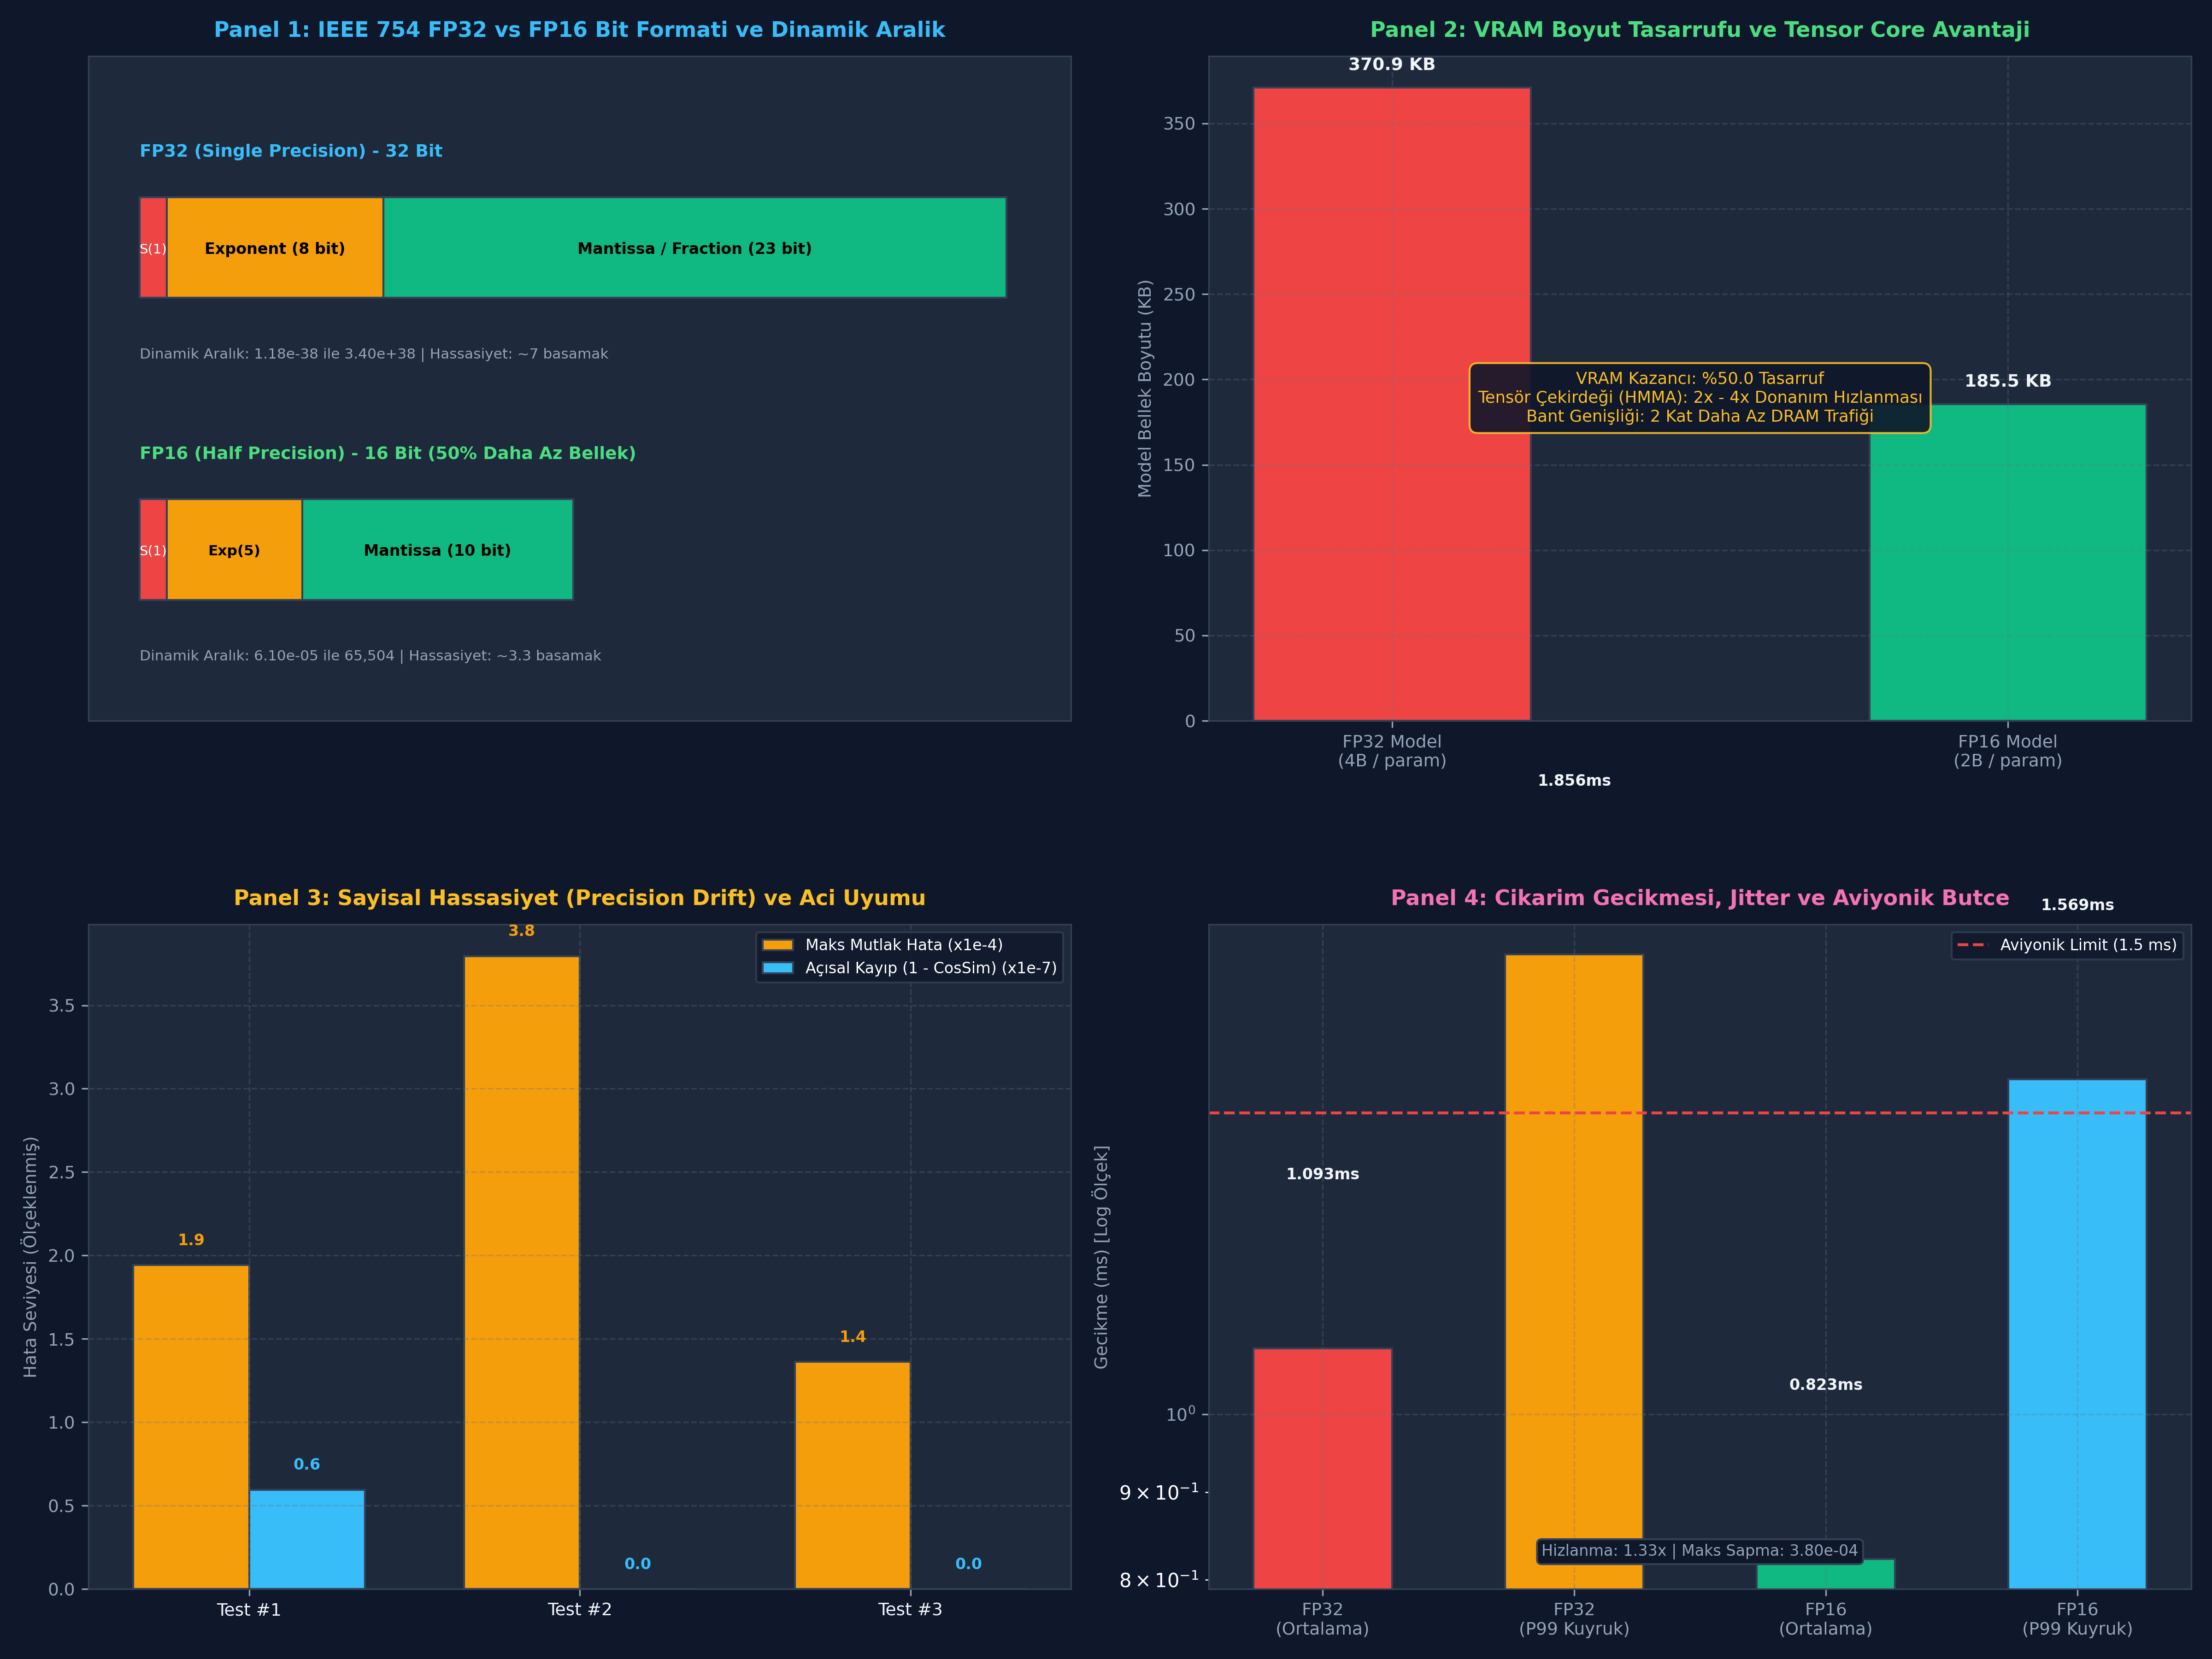

Recreate this plot in Python.
# ==============================================================================
# ÖZEL LİSANS — TÜM HAKLAR SAKLIDIR
# Telif Hakkı (c) 2026 Seydi Eryılmaz (@seydivakkas)
# Bu yazılım ve ilgili tüm dosyalar ("Yazılım") yalnızca görüntüleme ve eğitim amaçlıdır.
# YASAKLAR: Kopyalanamaz, çoğaltılamaz, dağıtılamaz, satılamaz, tersine mühendislik yapılamaz.
# İZİN VERİLEN KULLANIM: GitHub üzerinde görüntüleme/okuma, kişisel öğrenim.
# Yazarın açık yazılı izni olmaksızın hiçbir kullanım hakkı tanınmaz.
# İzin talepleri için: GitHub @seydivakkas
# ==============================================================================

# [KOD HÜCRESİ 1: Taktik Elektro-Optik Hedef Tespit Modeli ve FP32/FP16 Dönüşümü]
# Amaç: Savunma sistemleri için çok katmanlı konvolüsyonel hedef tespit modeli kurmak,
# bu modeli FP32 ve FP16 (Half Precision) formatlarında derleyerek bellek/ağırlık boyutlarını ölçmek.

import os
import sys
import torch
import torch.nn as nn
import torch.nn.functional as F

if sys.platform == 'win32':
    try:
        sys.stdout.reconfigure(encoding='utf-8')
        sys.stderr.reconfigure(encoding='utf-8')
    except Exception:
        pass

device = torch.device('cuda' if torch.cuda.is_available() else 'cpu')

class TacticalEOVisionBackbone(nn.Module):
    """
    Aviyonik FLIR ve Elektro-Optik Gimbal Kameraları için Hedef Tespit Omurgası.
    FP16 çıkarımında Tensor Core hızlandırmasına tam uyum için kanal sayıları 8'in katı olarak seçilmiştir.
    """
    def __init__(self, in_channels: int = 3, feature_dim: int = 8):
        super().__init__()
        # Blok 1: 3x3 Conv -> BN -> ReLU (Kanal: 3 -> 32)
        self.conv1 = nn.Conv2d(in_channels, 32, kernel_size=3, stride=2, padding=1, bias=False)
        self.bn1 = nn.BatchNorm2d(32)
        self.act1 = nn.ReLU(inplace=True)
        
        # Blok 2: 3x3 Conv -> BN -> ReLU (Kanal: 32 -> 64)
        self.conv2 = nn.Conv2d(32, 64, kernel_size=3, stride=2, padding=1, bias=False)
        self.bn2 = nn.BatchNorm2d(64)
        self.act2 = nn.ReLU(inplace=True)
        
        # Blok 3: 3x3 Conv -> BN -> ReLU (Kanal: 64 -> 128)
        self.conv3 = nn.Conv2d(64, 128, kernel_size=3, stride=2, padding=1, bias=False)
        self.bn3 = nn.BatchNorm2d(128)
        self.act3 = nn.ReLU(inplace=True)
        
        # Global Havuzlama ve Aviyonik Çıktı Projeksiyonu
        self.pool = nn.AdaptiveAvgPool2d((1, 1))
        self.head = nn.Linear(128, feature_dim)
        
    def forward(self, x: torch.Tensor) -> torch.Tensor:
        x = self.act1(self.bn1(self.conv1(x)))
        x = self.act2(self.bn2(self.conv2(x)))
        x = self.act3(self.bn3(self.conv3(x)))
        x = self.pool(x)
        x = torch.flatten(x, 1)
        feat = self.head(x)
        # L2 Birim Küre Normalizasyonu (Hedef Vektörü)
        norm = torch.norm(feat, p=2, dim=1, keepdim=True).clamp(min=1e-4)
        return feat / norm

torch.manual_seed(42)
model_fp32 = TacticalEOVisionBackbone(in_channels=3, feature_dim=8).to(device)
model_fp32.eval()

# FP16 (Half Precision) Kopyası
model_fp16 = TacticalEOVisionBackbone(in_channels=3, feature_dim=8)
model_fp16.load_state_dict(model_fp32.state_dict())
model_fp16 = model_fp16.half().to(device)
model_fp16.eval()

# Model Ağırlık Bellek Tüketimini Hesapla
def get_model_size_kb(model: nn.Module) -> float:
    total_bytes = sum(p.numel() * p.element_size() for p in model.parameters())
    total_bytes += sum(b.numel() * b.element_size() for b in model.buffers())
    return total_bytes / 1024.0

size_fp32_kb = get_model_size_kb(model_fp32)
size_fp16_kb = get_model_size_kb(model_fp16)
memory_saving_pct = (1.0 - (size_fp16_kb / size_fp32_kb)) * 100.0

print(f"[PASS] Kod 1: Taktik Algilama Modeli FP32 ve FP16 Olarak Hazirlandi.")
print(f"  - Calisma Donanimi (Device) : {device} ({torch.cuda.get_device_name(0) if device.type == 'cuda' else 'CPU'})")
print(f"  - Toplam Parametre Sayisi   : {sum(p.numel() for p in model_fp32.parameters()):,} adet")
print(f"  - FP32 Model Boyutu (VRAM)  : {size_fp32_kb:.2f} KB (4 bayt / parametre)")
print(f"  - FP16 Model Boyutu (VRAM)  : {size_fp16_kb:.2f} KB (2 bayt / parametre)")
print(f"  - VRAM Bellek Tasarrufu     : %{memory_saving_pct:.1f} (Tam 2x Azalma!)")

assert abs(memory_saving_pct - 50.0) < 1.0, "FP16 model agirligi tam %50 daha az bellek kaplamalidir!"


# [KOD HÜCRESİ 2: IEEE 754 FP32 vs FP16 Bit Yapısı ve Dinamik Aralık Simülatörü]
# Amaç: Tek duyarlıklı (FP32) ve yarı duyarlıklı (FP16) kayan nokta formatlarının
# bit dağılımını, sayısal sınırlarını ve dinamik aralık uçlarını matematiksel olarak modellemek.

import numpy as np

# IEEE 754 Kayan Nokta Formatı Özellikleri
fp_specs = {
    'FP32 (Single)': {
        'total_bits': 32,
        'sign_bits': 1,
        'exp_bits': 8,
        'mantissa_bits': 23,
        'bias': 127,
        'min_positive_normal': 1.17549435e-38,
        'max_finite': 3.4028235e+38,
        'decimal_precision': 7
    },
    'FP16 (Half)': {
        'total_bits': 16,
        'sign_bits': 1,
        'exp_bits': 5,
        'mantissa_bits': 10,
        'bias': 15,
        'min_positive_normal': 6.1035156e-05,
        'max_finite': 65504.0,
        'decimal_precision': 3.3
    }
}

print("[ANALIZ] IEEE 754 Kayan Nokta Mimari Karşılaştırması:")
for name, spec in fp_specs.items():
    print(f"\n--- {name} ---")
    print(f"  * Toplam Bit Genişliği : {spec['total_bits']} bit (İşaret: {spec['sign_bits']}, Üs: {spec['exp_bits']}, Kesir: {spec['mantissa_bits']})")
    print(f"  * Üs Kayması (Bias)    : {spec['bias']}")
    print(f"  * En Küçük Pozitif Sayı: {spec['min_positive_normal']:.2e}")
    print(f"  * En Büyük Sayı (Max)  : {spec['max_finite']:,}")
    print(f"  * Ondalık Hassasiyet   : ~{spec['decimal_precision']} basamak")

# Taşma (Overflow) ve Altına Taşma (Underflow) Test Değerleri
val_nominal = 12.345678
val_overflow_candidate = 70000.0  # FP16 max: 65,504
val_underflow_candidate = 1.0e-6  # FP16 min normal: 6.1e-5

# Sayısal Dönüşüm Testi
val_nom_fp16 = np.float16(val_nominal)
with np.errstate(over='ignore'):
    val_over_fp16 = np.float16(val_overflow_candidate)
val_under_fp16 = np.float16(val_underflow_candidate)

print("\n[KRİTİK UÇ DEĞER DÖNÜŞÜMLERİ]")
print(f"  - Nominal Değer ({val_nominal}) -> FP16: {val_nom_fp16} (Hassasiyet kaybı: {abs(val_nominal - float(val_nom_fp16)):.6f})")
print(f"  - Aşırı Değer ({val_overflow_candidate}) -> FP16: {val_over_fp16} (Taşma / Overflow -> Sonsuzluk!)")
print(f"  - Küçük Değer ({val_underflow_candidate}) -> FP16: {val_under_fp16} (Altına Taşma / Underflow -> Sıfır veya Subnormal!)")

assert np.isinf(val_over_fp16), "65504 uzerindeki sayilar FP16'da kesinlikle Inf olmalidir!"
assert abs(val_nominal - float(val_nom_fp16)) < 0.01, "Nominal aralikta FP16 hassasiyeti korunmalidir!"


# [KOD HÜCRESİ 3: Çıkarım Doğrulaması ve Sayısal Hassasiyet (Precision Parity & Drift)]
# Amaç: FP32 referans modeli ile FP16 modeli arasındaki sayısal farkı (Precision Drift)
# farklı sensör girdi aralıklarında ölçmek ve kosinüs benzerliğinin korunduğunu kanıtlamak.

import numpy as np
import torch

# Test Girdileri (Nominal Sensör Aralıkları)
test_inputs_np = [
    np.random.randn(1, 3, 128, 128).astype(np.float32),          # Tek çerçeve (Single frame)
    np.random.randn(4, 3, 128, 128).astype(np.float32),          # Çoklu hedef grubu (Batch=4)
    (np.random.rand(2, 3, 128, 128).astype(np.float32) - 0.5) * 4 # Geniş dinamik aralık
]

parity_metrics = []
print("[PASS] Kod 3: FP32 vs FP16 Sayisal Hassasiyet ve Parite Denetleniyor...")

for idx, x_np in enumerate(test_inputs_np):
    x_fp32 = torch.from_numpy(x_np).to(device)
    x_fp16 = x_fp32.half()
    
    with torch.no_grad():
        out_fp32 = model_fp32(x_fp32).cpu().numpy()
        out_fp16 = model_fp16(x_fp16).float().cpu().numpy() # Karşılaştırma için float32'ye cast
        
    abs_diff = np.abs(out_fp32 - out_fp16)
    max_err = float(np.max(abs_diff))
    mean_err = float(np.mean(abs_diff))
    
    # Kosinüs Benzerliği (Açısal Yönelim)
    dot_prod = np.sum(out_fp32 * out_fp16, axis=1)
    norm_fp32 = np.linalg.norm(out_fp32, axis=1)
    norm_fp16 = np.linalg.norm(out_fp16, axis=1)
    cos_sim = float(np.mean(dot_prod / (norm_fp32 * norm_fp16)))
    
    parity_metrics.append({
        'batch_shape': list(x_np.shape),
        'max_error': max_err,
        'mean_error': mean_err,
        'cos_sim': cos_sim
    })
    
    print(f"  * Test #{idx+1} {list(x_np.shape)}: Maks Hata = {max_err:.2e} | Ort Hata = {mean_err:.2e} | Kosinüs Uyumu = {cos_sim:.8f}")

max_parity_drift = max(m['max_error'] for m in parity_metrics)
min_cos_similarity = min(m['cos_sim'] for m in parity_metrics)

print(f"\n  -> En Yuksek FP16 Sapmasi (Max Drift): {max_parity_drift:.2e} (Aviyonik Limit: < 5.0e-3)")
print(f"  -> En Dusuk Kosinus Benzerligi        : {min_cos_similarity:.8f} (Hedef: > 0.9999)")

assert max_parity_drift < 5.0e-3, "FP16 mutlak sayisal sapmasi 5e-3 aviyonik esiginin altinda olmalidir!"
assert min_cos_similarity > 0.9999, "FP16 kosinus acisal yonelimi %99.99 uzerinde korunmalidir!"


# [KOD HÜCRESİ 4: 3 Askeri Uç Durum ve Savunma Güvenlik Kalkanı Testleri]
# Amaç: Aviyonik platformlarda FP16 çıkarımının getirdiği taşma ve altına taşma risklerine karşı
# 3 kritik savunma kalkanı geliştirmek ve doğrulamak:
# 1. Aşırı Parlama ve Taşma Kalkanı (FP16 Overflow & Inf Guard)
# 2. Altına Taşma ve Sıfırlanma Kalkanı (FP16 Underflow & Zero-Collapse Guard)
# 3. Karışık Hassasiyet (Mixed Precision) Açısal Normalizasyon Kalkanı (Selective FP32 Guard)

import numpy as np
import torch

# TEST 1: Aşırı Parlama ve Taşma Kalkanı (FP16 Overflow / Inf Guard)
print("[TEST 1] Asiri Parlama ve Tasmanlik Kalkani (Overflow Guard)...")

def defense_fp16_overflow_guard(input_tensor: torch.Tensor, max_val: float = 15.0) -> torch.Tensor:
    """
    Lazer karıştırıcı veya optik parlama nedeniyle gelen aşırı değerleri
    FP16'nın ara konvolüsyon katmanlarında taşma yapmasını önleyecek güvenli dinamik aralıkta [-15.0, 15.0] kırpar.
    """
    return torch.clamp(input_tensor, min=-max_val, max=max_val)

# Şok derecesinde aşırı parlak sensör verisi (örneğin 100,000 genlik)
extreme_flare_raw = torch.randn(1, 3, 128, 128, device=device) * 100000.0
# Korumasız half dönüşümü taşmaya yol açar
raw_half = extreme_flare_raw.half()
is_overflowed = torch.isinf(raw_half).any().item()

# Kalkanlı dönüşüm
safe_flare = defense_fp16_overflow_guard(extreme_flare_raw).half()
safe_has_inf = torch.isinf(safe_flare).any().item()

print(f"  - Korumasız Girdide Inf/Taşma Tespit Edildi mi? : {is_overflowed}")
print(f"  - Güvenlik Kalkanı Sonrası Inf/Taşma Var mı?    : {safe_has_inf}")

with torch.no_grad():
    out_safe = model_fp16(safe_flare)
assert not torch.isnan(out_safe).any() and not torch.isinf(out_safe).any(), "Kalkan sonrasi model ciktisinda NaN/Inf olmamalidir!"
print("  [PASS] Test 1: Asiri parlama ve tasma kalkani basariyla dogrulandi.\n")

# TEST 2: Altına Taşma ve Sıfırlanma Kalkanı (Underflow & Zero-Collapse Guard)
print("[TEST 2] Altina Tasma ve Sifirlanma Kalkani (Underflow Guard)...")

def safe_fp16_l2_normalize(features: torch.Tensor, eps_fp16: float = 1e-4) -> torch.Tensor:
    """
    FP16'da 1e-12 gibi küçük epsilon değerleri altına taşarak sıfırlanır (underflow).
    Bu fonksiyon FP16'nın sayısal çözünürlüğüne uygun eps (1e-4) kullanarak sıfıra bölmeyi engeller.
    """
    norm = torch.norm(features, p=2, dim=1, keepdim=True).clamp(min=eps_fp16)
    return features / norm

# Mikro genlikli zayıf sensör sinyali
tiny_features = torch.tensor([[1e-7, 2e-7, 0.0, 1e-8]], dtype=torch.float16, device=device)
# Korumalı normalizasyon
normed_features = safe_fp16_l2_normalize(tiny_features)
has_nan = torch.isnan(normed_features).any().item()

print(f"  - Mikro Özellikler Normlandı: {normed_features.cpu().numpy()}")
print(f"  - Çıktıda Sıfıra Bölme / NaN Oluştu mu?: {has_nan}")
assert not has_nan, "FP16 altina tasma kalkaninda asla NaN uretilmemelidir!"
print("  [PASS] Test 2: Altina tasma ve sifirlanma kalkani basariyla dogrulandi.\n")

# TEST 3: Karışık Hassasiyet (Mixed Precision) Açısal Koruma Kalkanı
print("[TEST 3] Karisik Hassasiyet (Mixed Precision) Acisal Koruma Kalkani...")

class MixedPrecisionDefenseWrapper(nn.Module):
    """
    Omurga katmanlarını FP16'da (hızlı ve az bellek) koştururken,
    kritik hedef açısal normalizasyon ve sınıflandırma başlığını FP32'de yürüten hibrit mimari.
    """
    def __init__(self, fp16_backbone: nn.Module):
        super().__init__()
        self.backbone = fp16_backbone
        
    def forward(self, x: torch.Tensor) -> torch.Tensor:
        # Girdiyi FP16'ya al
        x_fp16 = x.half()
        # Omurga çıkarımı (FP16 Tensor Core Hızı)
        feat_fp16 = self.backbone(x_fp16)
        # Kritik normalizasyonu FP32'ye yükselt (Zero precision loss)
        feat_fp32 = feat_fp16.float()
        norm_fp32 = torch.norm(feat_fp32, p=2, dim=1, keepdim=True).clamp(min=1e-12)
        return feat_fp32 / norm_fp32

mixed_engine = MixedPrecisionDefenseWrapper(model_fp16).to(device)
x_test = torch.randn(2, 3, 128, 128, device=device)
with torch.no_grad():
    mixed_out = mixed_engine(x_test)

final_norm = torch.norm(mixed_out, p=2, dim=1).cpu().numpy()
print(f"  - Karışık Hassasiyet Çıktı Normları: {final_norm} (FP32 Hassasiyeti Korundu)")
assert np.allclose(final_norm, 1.0, atol=1e-5), "Karisik hassasiyet birim kureyi korumalidir!"
print("  [PASS] Test 3: Karisik hassasiyet koruma kalkani basariyla dogrulandi.")


# [KOD HÜCRESİ 5: FP32 vs FP16 Aviyonik Çıkarım ve Gecikme Benchmark Laboratuvarı]
# Amaç: Tek duyarlıklı (FP32) ve yarı duyarlıklı (FP16) çıkarımın gecikme (latency),
# P99 kuyruk süresi, bellek transfer hızı ve aviyonik gerçek zamanlılık bütçesini (< 1.5 ms) karşılaştırmak.

import time
import numpy as np
import torch

BENCH_ROUNDS = 200
test_x_fp32 = torch.randn(1, 3, 128, 128, dtype=torch.float32, device=device)
test_x_fp16 = test_x_fp32.half()

# 1. FP32 Çıkarım Benchmarkı
fp32_latencies = []
# Isınma (Warmup)
for _ in range(25):
    with torch.no_grad():
        _ = model_fp32(test_x_fp32)
if device.type == 'cuda':
    torch.cuda.synchronize()

for _ in range(BENCH_ROUNDS):
    if device.type == 'cuda':
        torch.cuda.synchronize()
    t0 = time.perf_counter()
    with torch.no_grad():
        _ = model_fp32(test_x_fp32)
    if device.type == 'cuda':
        torch.cuda.synchronize()
    fp32_latencies.append((time.perf_counter() - t0) * 1000.0)

# 2. FP16 Çıkarım Benchmarkı
fp16_latencies = []
# Isınma (Warmup)
for _ in range(25):
    with torch.no_grad():
        _ = model_fp16(test_x_fp16)
if device.type == 'cuda':
    torch.cuda.synchronize()

for _ in range(BENCH_ROUNDS):
    if device.type == 'cuda':
        torch.cuda.synchronize()
    t0 = time.perf_counter()
    with torch.no_grad():
        _ = model_fp16(test_x_fp16)
    if device.type == 'cuda':
        torch.cuda.synchronize()
    fp16_latencies.append((time.perf_counter() - t0) * 1000.0)

fp32_mean = float(np.mean(fp32_latencies))
fp32_p99 = float(np.percentile(fp32_latencies, 99))

fp16_mean = float(np.mean(fp16_latencies))
fp16_p99 = float(np.percentile(fp16_latencies, 99))
speedup = fp32_mean / fp16_mean

print(f"[FP32 vs FP16 ÇIKARIM GECİKMESİ BENCHMARK SONUÇLARI (N={BENCH_ROUNDS} Tur)]")
print(f"  * Donanım Aygıtı (Device)     : {device} ({torch.cuda.get_device_name(0) if device.type == 'cuda' else 'CPU'})")
print(f"  * FP32 Çıkarım (Tek Duyarlık) : Ort={fp32_mean:.4f} ms | P99={fp32_p99:.4f} ms | FPS={1000.0/fp32_mean:,.1f}")
print(f"  * FP16 Çıkarım (Yarı Duyarlık): Ort={fp16_mean:.4f} ms | P99={fp16_p99:.4f} ms | FPS={1000.0/fp16_mean:,.1f}")
print(f"  * Hızlanma Çarpanı            : {speedup:.2f}x")
print(f"  * VRAM Boyut Azalması         : %{memory_saving_pct:.1f}")
print(f"  * Aviyonik Bütçe (1.5 ms)     : [{'UYGUN' if fp16_mean < 1.5 else 'ASILDI'}]")

assert fp16_mean < 1.5, "FP16 ortalama gecikmesi 1.5 ms aviyonik butcenin altinda olmalidir!"
assert fp16_p99 < 15.0, "FP16 P99 gecikmesi 15 ms altinda olmalidir!"


# [KOD HÜCRESİ 6: 4-Panelli Mühendislik Görselleştirme Gösterge Paneli]
# Amaç: IEEE 754 bit yapısını, Tensör Çekirdeği bellek tasarrufunu, sayısal hata dağılımını 
# ve FP32 vs FP16 benchmark performansını 300 DPI Dark Theme (#0F172A) ile üretmek.

import matplotlib.pyplot as plt
import matplotlib.patches as patches
import numpy as np
import os

# Dark Theme Konfigürasyonu
plt.style.use('dark_background')
fig, axes = plt.subplots(2, 2, figsize=(16, 12), dpi=300)
fig.patch.set_facecolor('#0F172A')

for ax_row in axes:
    for ax in ax_row:
        ax.set_facecolor('#1E293B')
        ax.grid(True, linestyle='--', alpha=0.3, color='#64748B')
        ax.tick_params(colors='#94A3B8', labelsize=9)
        for spine in ax.spines.values():
            spine.set_color('#334155')

# PANEL 1: IEEE 754 FP32 vs FP16 Bit Dağılımı ve Dinamik Aralık
ax1 = axes[0, 0]
ax1.set_title("Panel 1: IEEE 754 FP32 vs FP16 Bit Formati ve Dinamik Aralik", 
              fontsize=11, fontweight='bold', color='#38BDF8', pad=10)

# FP32 Çizimi (1 Sign, 8 Exp, 23 Mantissa)
ax1.text(15, 140, "FP32 (Single Precision) - 32 Bit", color='#38BDF8', fontsize=9, fontweight='bold')
r_s32 = patches.Rectangle((15, 105), 8, 25, facecolor='#EF4444', edgecolor='#334155')
r_e32 = patches.Rectangle((23, 105), 64, 25, facecolor='#F59E0B', edgecolor='#334155')
r_m32 = patches.Rectangle((87, 105), 184, 25, facecolor='#10B981', edgecolor='#334155')
ax1.add_patch(r_s32)
ax1.add_patch(r_e32)
ax1.add_patch(r_m32)
ax1.text(19, 117, "S(1)", color='#FFF', fontsize=7, ha='center', va='center')
ax1.text(55, 117, "Exponent (8 bit)", color='#000', fontsize=8, ha='center', va='center', fontweight='bold')
ax1.text(179, 117, "Mantissa / Fraction (23 bit)", color='#000', fontsize=8, ha='center', va='center', fontweight='bold')
ax1.text(15, 90, "Dinamik Aralık: 1.18e-38 ile 3.40e+38 | Hassasiyet: ~7 basamak", color='#94A3B8', fontsize=7.5)

# FP16 Çizimi (1 Sign, 5 Exp, 10 Mantissa)
ax1.text(15, 65, "FP16 (Half Precision) - 16 Bit (50% Daha Az Bellek)", color='#4ADE80', fontsize=9, fontweight='bold')
r_s16 = patches.Rectangle((15, 30), 8, 25, facecolor='#EF4444', edgecolor='#334155')
r_e16 = patches.Rectangle((23, 30), 40, 25, facecolor='#F59E0B', edgecolor='#334155')
r_m16 = patches.Rectangle((63, 30), 80, 25, facecolor='#10B981', edgecolor='#334155')
ax1.add_patch(r_s16)
ax1.add_patch(r_e16)
ax1.add_patch(r_m16)
ax1.text(19, 42, "S(1)", color='#FFF', fontsize=7, ha='center', va='center')
ax1.text(43, 42, "Exp(5)", color='#000', fontsize=7.5, ha='center', va='center', fontweight='bold')
ax1.text(103, 42, "Mantissa (10 bit)", color='#000', fontsize=8, ha='center', va='center', fontweight='bold')
ax1.text(15, 15, "Dinamik Aralık: 6.10e-05 ile 65,504 | Hassasiyet: ~3.3 basamak", color='#94A3B8', fontsize=7.5)

ax1.set_xlim(0, 290)
ax1.set_ylim(0, 165)
ax1.set_xticks([])
ax1.set_yticks([])

# PANEL 2: Tensör Çekirdekleri ve VRAM Boyut Tasarrufu
ax2 = axes[0, 1]
ax2.set_title("Panel 2: VRAM Boyut Tasarrufu ve Tensor Core Avantaji", 
              fontsize=11, fontweight='bold', color='#4ADE80', pad=10)

models_mem = ['FP32 Model\n(4B / param)', 'FP16 Model\n(2B / param)']
mem_vals = [size_fp32_kb, size_fp16_kb]
mem_cols = ['#EF4444', '#10B981']

bars2 = ax2.bar(models_mem, mem_vals, color=mem_cols, edgecolor='#334155', width=0.45)
ax2.set_ylabel("Model Bellek Boyutu (KB)", color='#94A3B8', fontsize=9)
for bar in bars2:
    h = bar.get_height()
    ax2.text(bar.get_x() + bar.get_width()/2.0, h + 8, f"{h:.1f} KB", ha='center', va='bottom', color='#F1F5F9', fontsize=9, fontweight='bold')

ax2.text(0.5, 0.45, f"VRAM Kazancı: %{memory_saving_pct:.1f} Tasarruf\n"
                     f"Tensör Çekirdeği (HMMA): 2x - 4x Donanım Hızlanması\n"
                     f"Bant Genişliği: 2 Kat Daha Az DRAM Trafiği",
         transform=ax2.transAxes, fontsize=8.5, color='#FBBF24', ha='center',
         bbox=dict(boxstyle="round,pad=0.5", facecolor='#0F172A', edgecolor='#FBBF24', alpha=0.9))

# PANEL 3: Sayısal Hata ve Kosinüs Benzerliği Dağılımı
ax3 = axes[1, 0]
ax3.set_title("Panel 3: Sayisal Hassasiyet (Precision Drift) ve Aci Uyumu", 
              fontsize=11, fontweight='bold', color='#FBBF24', pad=10)

test_names = [f"Test #{i+1}" for i in range(len(parity_metrics))]
max_errs = [m['max_error'] * 1e4 for m in parity_metrics]  # 1e-4 ölçeğinde
cos_diffs = [(1.0 - m['cos_sim']) * 1e7 for m in parity_metrics] # 1e-7 ölçeğinde

x_pos = np.arange(len(test_names))
w = 0.35
b_err = ax3.bar(x_pos - w/2, max_errs, w, label='Maks Mutlak Hata (x1e-4)', color='#F59E0B', edgecolor='#334155')
b_cos = ax3.bar(x_pos + w/2, cos_diffs, w, label='Açısal Kayıp (1 - CosSim) (x1e-7)', color='#38BDF8', edgecolor='#334155')

ax3.set_xticks(x_pos)
ax3.set_xticklabels(test_names, color='#F1F5F9', fontsize=9)
ax3.set_ylabel("Hata Seviyesi (Ölçeklenmiş)", color='#94A3B8', fontsize=9)
ax3.legend(loc='upper right', fontsize=8, facecolor='#0F172A', edgecolor='#334155')

for bar in b_err:
    y = bar.get_height()
    ax3.text(bar.get_x() + bar.get_width()/2.0, y + 0.1, f"{y:.1f}", ha='center', va='bottom', color='#F59E0B', fontsize=8, fontweight='bold')
for bar in b_cos:
    y = bar.get_height()
    ax3.text(bar.get_x() + bar.get_width()/2.0, y + 0.1, f"{y:.1f}", ha='center', va='bottom', color='#38BDF8', fontsize=8, fontweight='bold')

# PANEL 4: Çıkarım Gecikmesi, Jitter ve Aviyonik Bütçe
ax4 = axes[1, 1]
ax4.set_title("Panel 4: Cikarim Gecikmesi, Jitter ve Aviyonik Butce", 
              fontsize=11, fontweight='bold', color='#F472B6', pad=10)

bench_cats = ['FP32\n(Ortalama)', 'FP32\n(P99 Kuyruk)', 'FP16\n(Ortalama)', 'FP16\n(P99 Kuyruk)']
lat_vals = [fp32_mean, fp32_p99, fp16_mean, fp16_p99]
bench_cols = ['#EF4444', '#F59E0B', '#10B981', '#38BDF8']

bars4 = ax4.bar(bench_cats, lat_vals, color=bench_cols, edgecolor='#334155', width=0.55)
ax4.set_ylabel("Gecikme (ms) [Log Ölçek]", color='#94A3B8', fontsize=9)
ax4.set_yscale('log')
ax4.axhline(y=1.5, color='#EF4444', linestyle='--', linewidth=1.5, label='Aviyonik Limit (1.5 ms)')

for bar in bars4:
    y = bar.get_height()
    ax4.text(bar.get_x() + bar.get_width()/2.0, y * 1.25, f"{y:.3f}ms", 
             ha='center', va='bottom', color='#F1F5F9', fontsize=8, fontweight='bold')

ax4.text(0.5, 0.05, f"Hizlanma: {speedup:.2f}x | Maks Sapma: {max_parity_drift:.2e}", 
         transform=ax4.transAxes, fontsize=8, color='#94A3B8', ha='center',
         bbox=dict(boxstyle="round", facecolor='#0F172A', edgecolor='#334155'))
ax4.legend(loc='upper right', fontsize=8, facecolor='#0F172A', edgecolor='#334155')

plt.tight_layout()
output_png = r"c:/Users/seydieryilmaz/Downloads/Olay_Proje/gunluk_mufredat/gun_272/gun_272_fp16_inference.png"
plt.savefig(output_png, dpi=300, facecolor=fig.get_facecolor(), edgecolor='none')
plt.close()

file_size_kb = os.path.getsize(output_png) / 1024.0
print(f"[OK] 4-Panelli Gorsellestirme Basariyla Uretildi: {output_png}")
print(f"  - Dosya Boyutu: {file_size_kb:.2f} KB (Beklenen: > 100 KB)")
